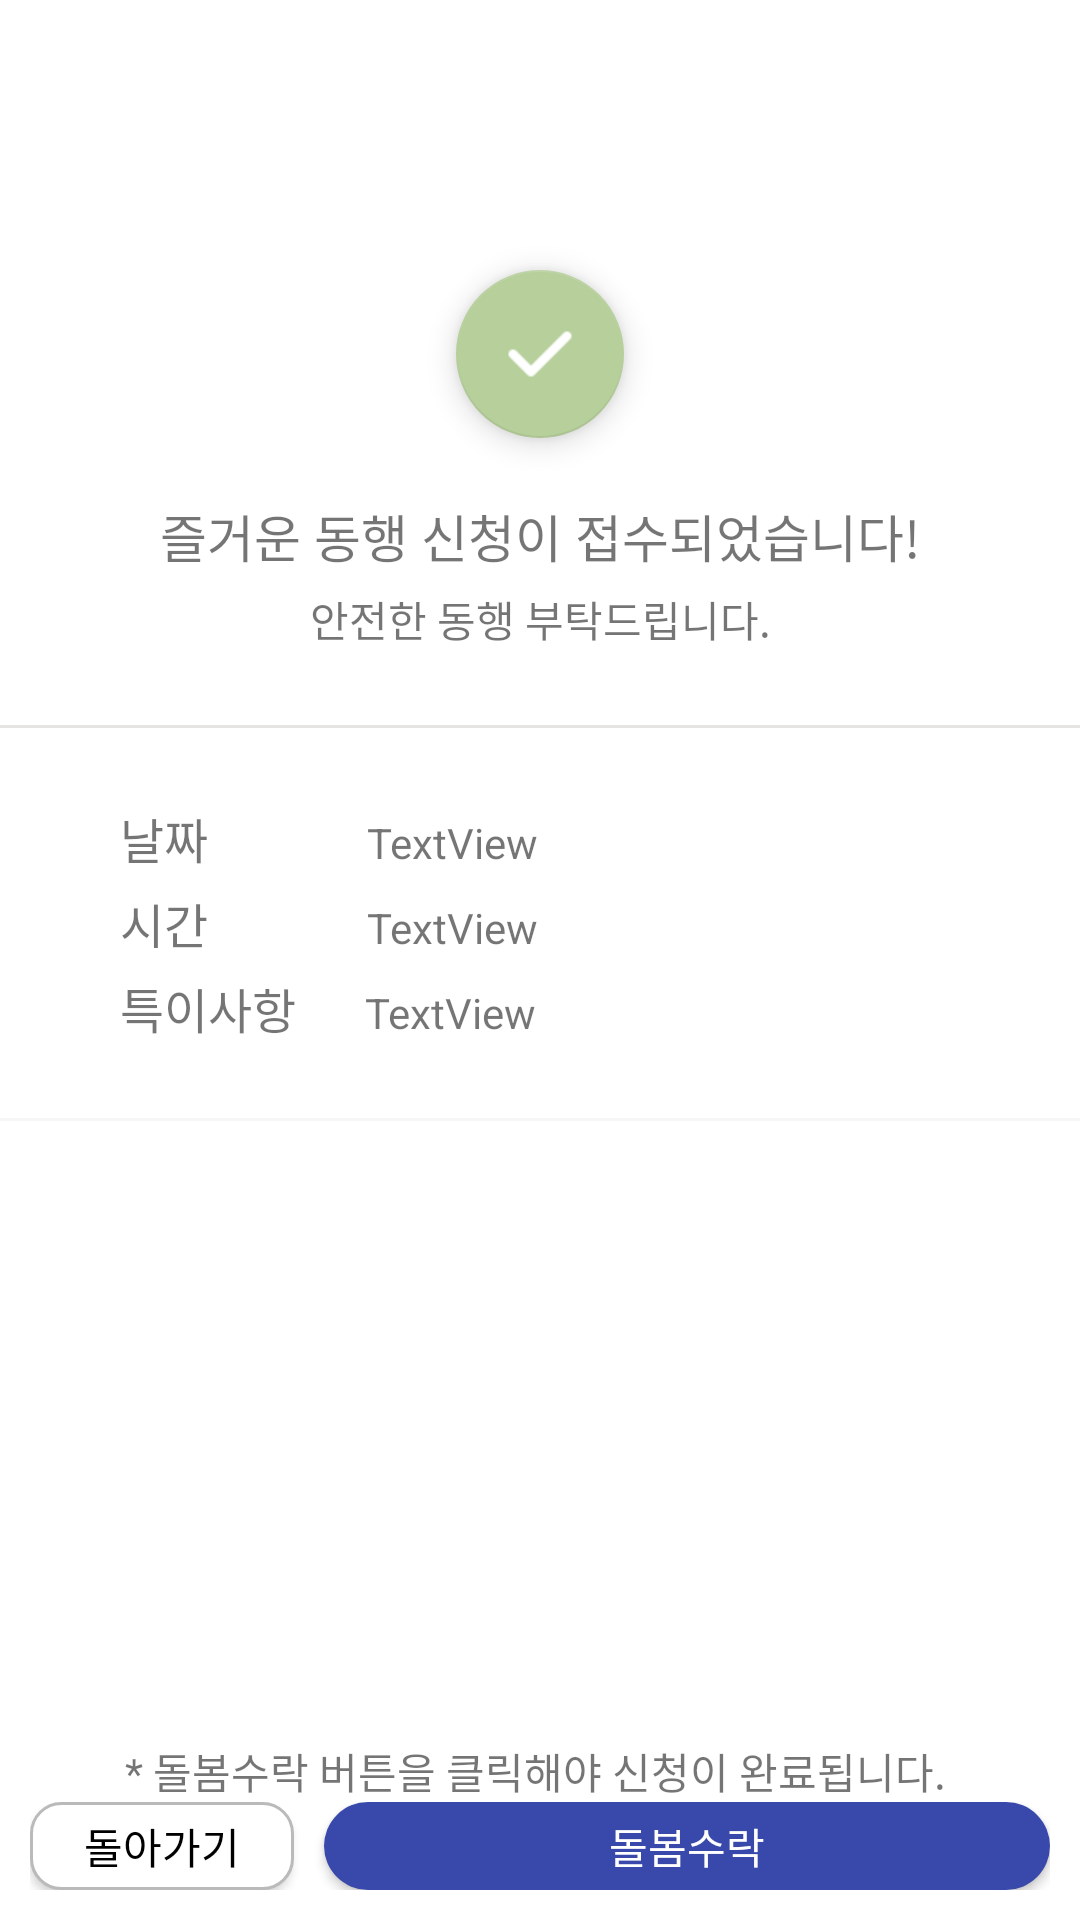

The Android layout XML behind this screen, and the referenced resources:
<!-- AndroidManifest.xml: application theme Theme.HT -->
<!-- res/layout/fragment_reservation.xml -->
<?xml version="1.0" encoding="utf-8"?>
<FrameLayout xmlns:android="http://schemas.android.com/apk/res/android"
    xmlns:app="http://schemas.android.com/apk/res-auto"
    xmlns:tools="http://schemas.android.com/tools"
    android:layout_width="match_parent"
    android:layout_height="match_parent"
    android:background="#FFF6F6F6"
    tools:context=".ReservationFragment">

    <FrameLayout
        android:layout_width="match_parent"
        android:layout_height="match_parent"
        android:background="#faf7f4">

        <LinearLayout
            android:layout_width="match_parent"
            android:layout_height="match_parent"
            android:background="#FFFFFF"
            android:orientation="vertical">

            <LinearLayout
                android:layout_width="match_parent"
                android:layout_height="500dp"
                android:layout_marginTop="70dp"
                android:background="@drawable/bold4"
                android:orientation="vertical">

                <LinearLayout
                    android:layout_width="match_parent"
                    android:layout_height="wrap_content"
                    android:orientation="vertical">

                    <com.google.android.material.floatingactionbutton.FloatingActionButton
                        android:id="@+id/floatingActionButton2"
                        android:layout_width="match_parent"
                        android:layout_height="wrap_content"
                        android:layout_gravity="center"
                        android:layout_marginLeft="50dp"
                        android:layout_marginTop="20dp"
                        android:layout_marginRight="50dp"
                        android:layout_marginBottom="20dp"
                        android:clickable="true"
                        android:src="@drawable/checkmark"
                        app:backgroundTint="#B6CF9B"
                        app:pressedTranslationZ="0dp" />

                    <TextView
                        android:id="@+id/textView5"
                        android:layout_width="match_parent"
                        android:layout_height="wrap_content"
                        android:gravity="center_horizontal"
                        android:text="즐거운 동행 신청이 접수되었습니다!"
                        android:textSize="17sp" />

                    <TextView
                        android:id="@+id/textView6"
                        android:layout_width="match_parent"
                        android:layout_height="wrap_content"
                        android:layout_marginTop="5dp"
                        android:layout_marginBottom="20dp"
                        android:gravity="center_horizontal"
                        android:text="안전한 동행 부탁드립니다." />
                </LinearLayout>

                <View
                    android:layout_width="match_parent"
                    android:layout_height="1dp"
                    android:layout_below="@+id/name_text"
                    android:layout_marginTop="5dp"
                    android:background="#E6E3E3" />

                <LinearLayout
                    android:layout_width="match_parent"
                    android:layout_height="wrap_content"
                    android:orientation="vertical"
                    android:padding="20dp">

                    <LinearLayout
                        android:layout_width="match_parent"
                        android:layout_height="wrap_content"
                        android:layout_marginTop="5dp"
                        android:orientation="horizontal">

                        <TextView
                            android:id="@+id/rDay2"
                            android:layout_width="wrap_content"
                            android:layout_height="wrap_content"
                            android:layout_marginLeft="20dp"
                            android:text="날짜"
                            android:textSize="16sp" />


                        <TextView
                            android:id="@+id/titleOutput"
                            android:layout_width="wrap_content"
                            android:layout_height="wrap_content"
                            android:layout_marginLeft="53dp"
                            android:text="TextView"
                            android:textSize="14sp" />
                    </LinearLayout>

                    <LinearLayout
                        android:layout_width="match_parent"
                        android:layout_height="wrap_content"
                        android:layout_marginTop="5dp"
                        android:orientation="horizontal">

                        <TextView
                            android:id="@+id/rTime2"
                            android:layout_width="wrap_content"
                            android:layout_height="wrap_content"
                            android:layout_marginLeft="20dp"
                            android:text="시간"
                            android:textSize="16sp" />

                        <TextView
                            android:id="@+id/sueDayOutput"
                            android:layout_width="wrap_content"
                            android:layout_height="wrap_content"
                            android:layout_marginLeft="53dp"
                            android:text="TextView"
                            android:textSize="14sp" />
                    </LinearLayout>

                    <LinearLayout
                        android:layout_width="match_parent"
                        android:layout_height="wrap_content"
                        android:layout_marginTop="5dp"
                        android:orientation="horizontal">

                        <TextView
                            android:id="@+id/spaciality"
                            android:layout_width="wrap_content"
                            android:layout_height="wrap_content"
                            android:layout_marginLeft="20dp"
                            android:text="특이사항"
                            android:textSize="16sp" />

                        <TextView
                            android:id="@+id/payInfo1"
                            android:layout_width="wrap_content"
                            android:layout_height="wrap_content"
                            android:layout_marginLeft="23dp"
                            android:text="TextView"
                            android:textSize="14sp" />

                    </LinearLayout>

                </LinearLayout>


                <View
                    android:layout_width="match_parent"
                    android:layout_height="1dp"
                    android:layout_below="@+id/name_text"
                    android:layout_marginTop="5dp"
                    android:background="#FFF6F6F6" />

                <LinearLayout
                    android:layout_width="match_parent"
                    android:layout_height="match_parent"
                    android:gravity="center"
                    android:orientation="vertical"
                    android:padding="20dp"/>

            </LinearLayout>

            <LinearLayout
                android:layout_width="match_parent"
                android:layout_height="match_parent"
                android:orientation="vertical">

                <TextView
                    android:id="@+id/textView37"
                    android:layout_width="match_parent"
                    android:layout_height="wrap_content"
                    android:layout_marginTop="10dp"
                    android:gravity="center"
                    android:text="* 돌봄수락 버튼을 클릭해야 신청이 완료됩니다. " />

                <LinearLayout
                    android:layout_width="match_parent"
                    android:layout_height="match_parent"
                    android:orientation="horizontal"
                    android:paddingLeft="10dp"
                    android:paddingRight="10dp"
                    android:paddingBottom="10dp">

                    <Button
                        android:id="@+id/backButton5"
                        android:layout_width="wrap_content"
                        android:layout_height="wrap_content"
                        android:layout_gravity="bottom"
                        android:layout_marginRight="10dp"
                        android:background="@drawable/bold"
                        android:text="돌아가기"
                        android:textColor="#000000" />

                    <Button
                        android:id="@+id/applyButton"
                        android:layout_width="match_parent"
                        android:layout_height="wrap_content"
                        android:layout_gravity="bottom"
                        android:layout_weight="1"
                        android:background="@drawable/pinkbutton"
                        android:text="돌봄수락"
                        android:textColor="#FFFFFF" />
                </LinearLayout>
            </LinearLayout>

        </LinearLayout>

    </FrameLayout>

</FrameLayout>
<!-- resources referenced by this layout -->
<resources>
  <!-- drawable bold (drawable) -->
  <?xml version="1.0" encoding="utf-8"?>
  <layer-list xmlns:android="http://schemas.android.com/apk/res/android">
  
      <item>
  
  
  
  
          <shape android:shape="rectangle">
              <corners android:bottomLeftRadius="10dp"
                  android:bottomRightRadius="10dp"
                  android:topLeftRadius="10dp"
                  android:topRightRadius="10dp"/>
  
              <stroke
                  android:width="1dp"
                  android:color="#BABABA"
                  />
              <solid
                  android:color="#ffffff"
                  />
          </shape>
  
      </item>
  
  </layer-list>
  <!-- drawable bold4 (drawable-v24) -->
  <?xml version="1.0" encoding="utf-8"?>
  <layer-list xmlns:android="http://schemas.android.com/apk/res/android">
  
      <item>
  
  
  
  
          <shape android:shape="rectangle">
              <corners android:bottomLeftRadius="15dp"
                  android:bottomRightRadius="15dp"
                  android:topLeftRadius="15dp"
                  android:topRightRadius="15dp"/>
  
  
              <solid
                  android:color="#ffffff"
                  />
          </shape>
  
      </item>
  
  </layer-list>
  <!-- drawable checkmark: png bitmap (drawable, 533 bytes) -->
  <!-- drawable pinkbutton (drawable) -->
  <?xml version="1.0" encoding="utf-8"?>
  <selector xmlns:android="http://schemas.android.com/apk/res/android">
  
      <item>
  
          <shape android:shape="rectangle">
              <corners
                  android:bottomLeftRadius="20dp"
                  android:bottomRightRadius="20dp"
                  android:topLeftRadius="20dp"
                  android:topRightRadius="20dp"
                  />
  
              <solid
                  android:color="#B6CF9B"
                  />
          </shape>
  
      </item>
  </selector>
  <style name="Theme.HT" parent="Theme.AppCompat.Light">
          
          <item name="colorPrimary">@color/purple_500</item>
          <item name="colorPrimaryVariant">@color/purple_700</item>
          <item name="colorOnPrimary">@color/white</item>
          
          <item name="colorSecondary">@color/teal_200</item>
          <item name="colorSecondaryVariant">@color/teal_700</item>
          <item name="colorOnSecondary">@color/black</item>
          
          <item name="android:statusBarColor" tools:targetApi="l">?attr/colorPrimaryVariant</item>
          
  
          <item name="windowNoTitle">true</item>
          <item name="windowActionBar">false</item>
  
      </style>
  <!-- not gathered from this repository: default colours our renderer supplied (Android Studio template values) -->
  <color name="purple_500">#FF6200EE</color>
  <color name="purple_700">#FF3700B3</color>
  <color name="teal_200">#FF03DAC5</color>
  <color name="teal_700">#FF018786</color>
  <color name="black">#FF000000</color>
  <color name="white">#FFFFFFFF</color>
</resources>
